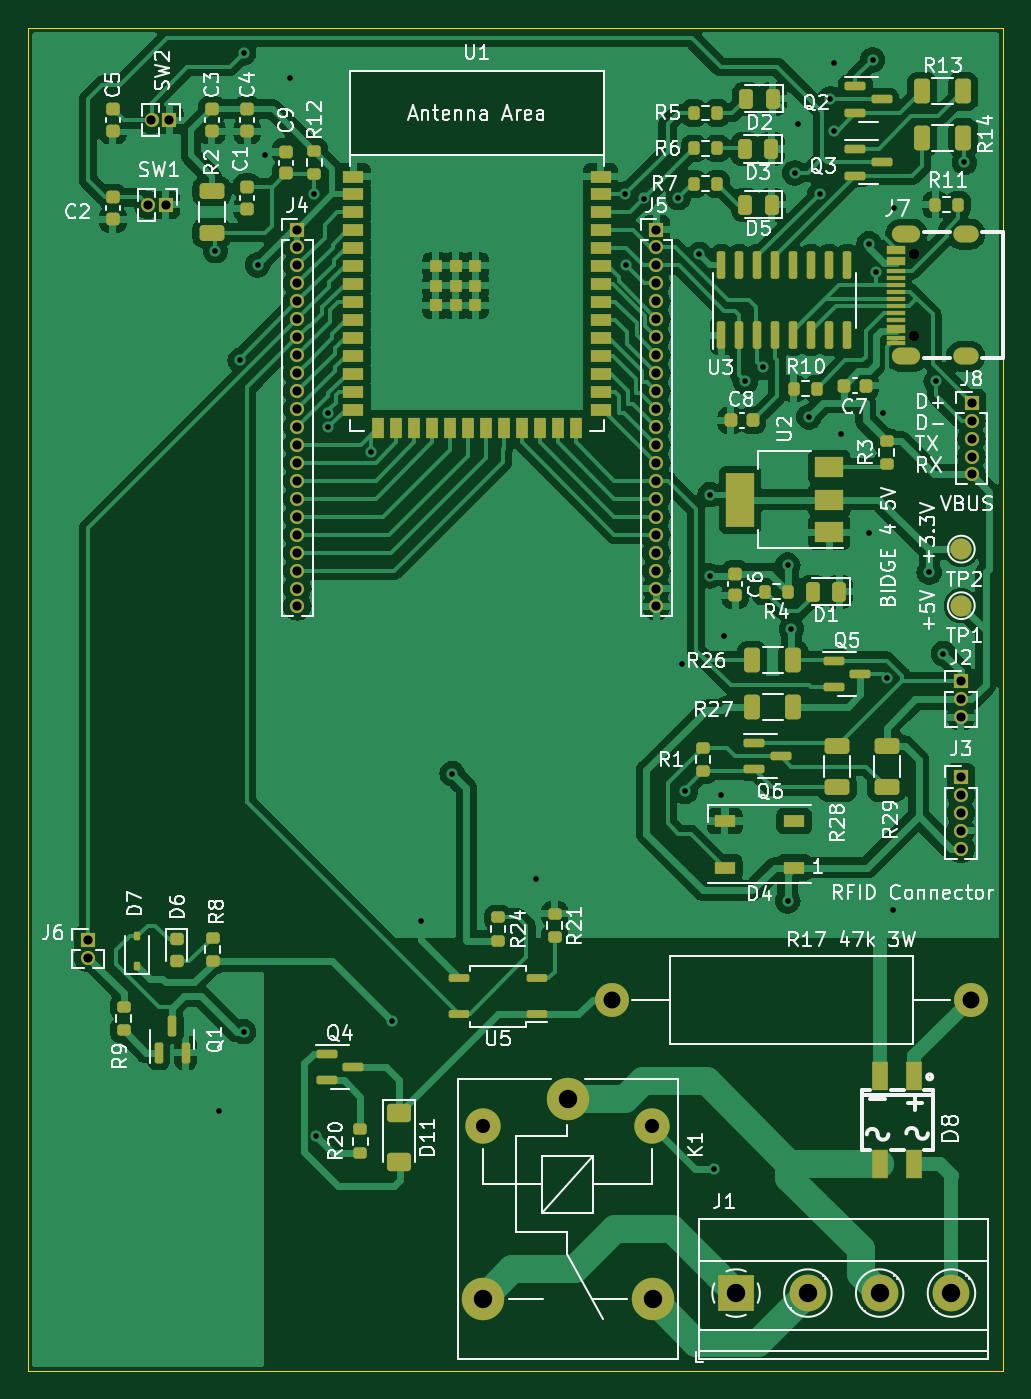
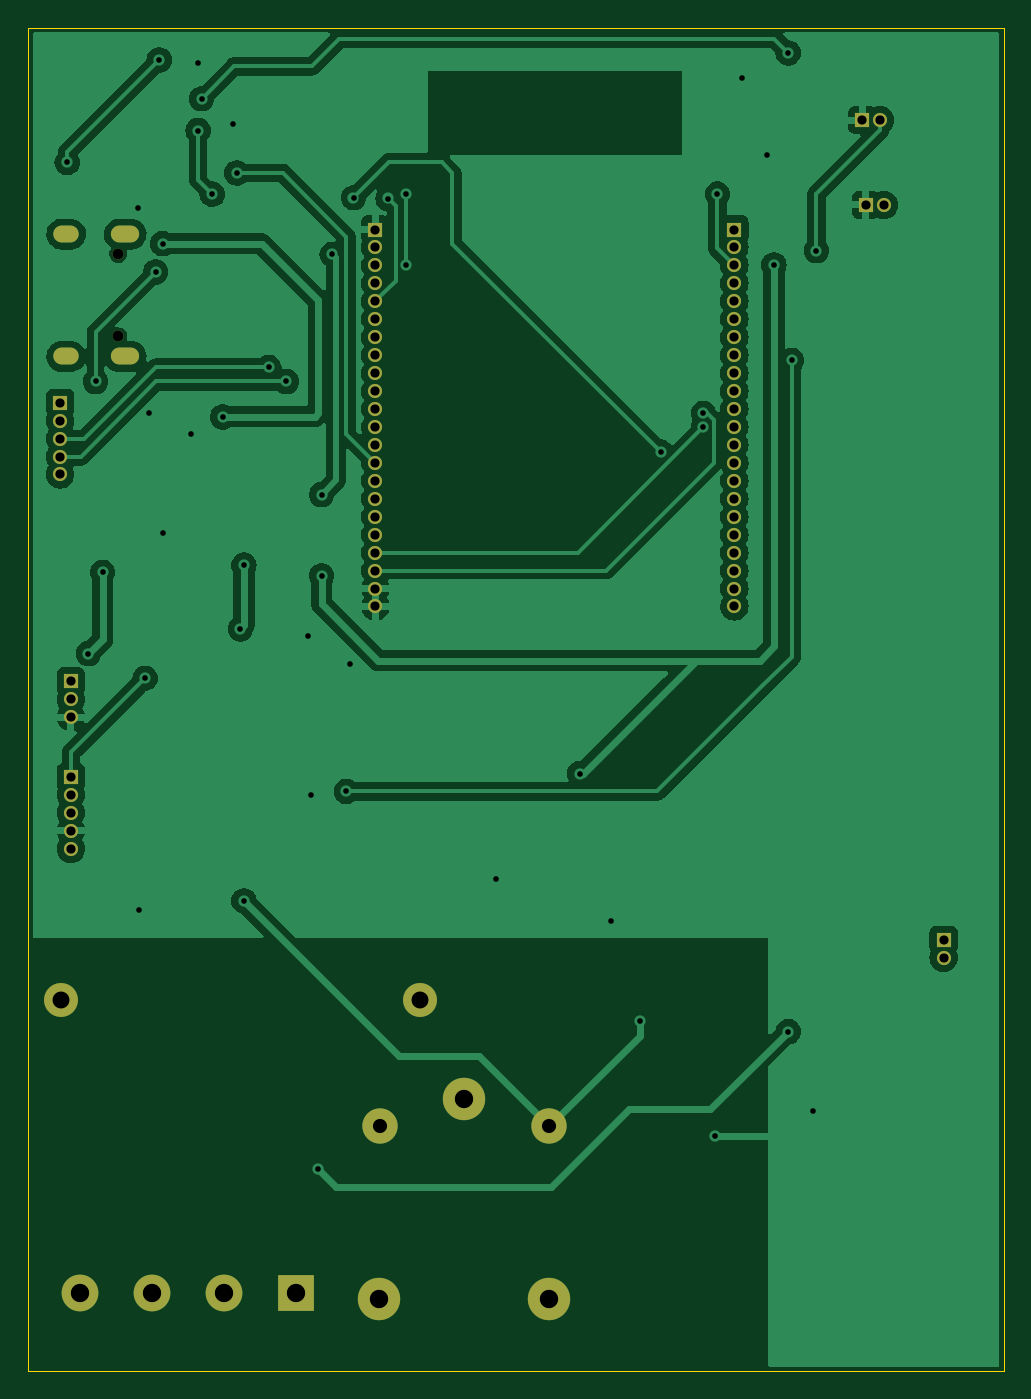
Circuit board: 11 layer files. Board 69.0 x 95.0 mm.
- bottom_copper: LAS_V1-CuBottom.gbr (99707 bytes)
- top_copper: LAS_V1-CuTop.gbr (219421 bytes)
- outline: LAS_V1-EdgeCuts.gbr (603 bytes)
- bottom_mask: LAS_V1-MaskBottom.gbr (3082 bytes)
- top_mask: LAS_V1-MaskTop.gbr (11757 bytes)
- drill: LAS_V1-NPTH.drl (365 bytes)
- drill: LAS_V1-PTH.drl (2849 bytes)
- paste: LAS_V1-PasteBottom.gbr (632 bytes)
- paste: LAS_V1-PasteTop.gbr (24039 bytes)
- bottom_silk: LAS_V1-SilkBottom.gbr (3085 bytes)
- top_silk: LAS_V1-SilkTop.gbr (132560 bytes)

=== bottom_copper: LAS_V1-CuBottom.gbr (99707 bytes, source omitted) ===
=== top_copper: LAS_V1-CuTop.gbr (219421 bytes, source omitted) ===
=== outline: LAS_V1-EdgeCuts.gbr ===
%TF.GenerationSoftware,KiCad,Pcbnew,7.0.1*%
%TF.CreationDate,2023-08-30T08:57:10+02:00*%
%TF.ProjectId,LAS_V1,4c41535f-5631-42e6-9b69-6361645f7063,rev?*%
%TF.SameCoordinates,Original*%
%TF.FileFunction,Profile,NP*%
%FSLAX46Y46*%
G04 Gerber Fmt 4.6, Leading zero omitted, Abs format (unit mm)*
G04 Created by KiCad (PCBNEW 7.0.1) date 2023-08-30 08:57:10*
%MOMM*%
%LPD*%
G01*
G04 APERTURE LIST*
%TA.AperFunction,Profile*%
%ADD10C,0.100000*%
%TD*%
G04 APERTURE END LIST*
D10*
X90000000Y-55000000D02*
X159000000Y-55000000D01*
X159000000Y-150000000D01*
X90000000Y-150000000D01*
X90000000Y-55000000D01*
M02*

=== bottom_mask: LAS_V1-MaskBottom.gbr ===
%TF.GenerationSoftware,KiCad,Pcbnew,7.0.1*%
%TF.CreationDate,2023-08-30T08:57:10+02:00*%
%TF.ProjectId,LAS_V1,4c41535f-5631-42e6-9b69-6361645f7063,rev?*%
%TF.SameCoordinates,Original*%
%TF.FileFunction,Soldermask,Bot*%
%TF.FilePolarity,Negative*%
%FSLAX46Y46*%
G04 Gerber Fmt 4.6, Leading zero omitted, Abs format (unit mm)*
G04 Created by KiCad (PCBNEW 7.0.1) date 2023-08-30 08:57:10*
%MOMM*%
%LPD*%
G01*
G04 APERTURE LIST*
%ADD10C,0.750000*%
%ADD11O,2.000000X1.200000*%
%ADD12O,1.800000X1.200000*%
%ADD13R,1.000000X1.000000*%
%ADD14O,1.000000X1.000000*%
%ADD15R,2.600000X2.600000*%
%ADD16C,2.600000*%
%ADD17C,2.400000*%
%ADD18O,2.400000X2.400000*%
%ADD19C,3.000000*%
%ADD20C,2.500000*%
G04 APERTURE END LIST*
D10*
%TO.C,J7*%
X152645500Y-76800000D03*
X152645500Y-71000000D03*
D11*
X152145500Y-78225000D03*
X152145500Y-69575000D03*
D12*
X156325500Y-69575000D03*
X156325500Y-78225000D03*
%TD*%
D13*
%TO.C,SW1*%
X99750000Y-67510000D03*
D14*
X98480000Y-67510000D03*
%TD*%
D13*
%TO.C,J4*%
X109050000Y-69250000D03*
D14*
X109050000Y-70520000D03*
X109050000Y-71790000D03*
X109050000Y-73060000D03*
X109050000Y-74330000D03*
X109050000Y-75600000D03*
X109050000Y-76870000D03*
X109050000Y-78140000D03*
X109050000Y-79410000D03*
X109050000Y-80680000D03*
X109050000Y-81950000D03*
X109050000Y-83220000D03*
X109050000Y-84490000D03*
X109050000Y-85760000D03*
X109050000Y-87030000D03*
X109050000Y-88300000D03*
X109050000Y-89570000D03*
X109050000Y-90840000D03*
X109050000Y-92110000D03*
X109050000Y-93380000D03*
X109050000Y-94650000D03*
X109050000Y-95920000D03*
%TD*%
D13*
%TO.C,J2*%
X156000000Y-101225000D03*
D14*
X156000000Y-102495000D03*
X156000000Y-103765000D03*
%TD*%
D15*
%TO.C,J1*%
X140090000Y-144500000D03*
D16*
X145170000Y-144500000D03*
X150250000Y-144500000D03*
X155330000Y-144500000D03*
%TD*%
D17*
%TO.C,R17 47k 3W*%
X156700000Y-123750000D03*
D18*
X131300000Y-123750000D03*
%TD*%
D13*
%TO.C,J5*%
X134450000Y-69250000D03*
D14*
X134450000Y-70520000D03*
X134450000Y-71790000D03*
X134450000Y-73060000D03*
X134450000Y-74330000D03*
X134450000Y-75600000D03*
X134450000Y-76870000D03*
X134450000Y-78140000D03*
X134450000Y-79410000D03*
X134450000Y-80680000D03*
X134450000Y-81950000D03*
X134450000Y-83220000D03*
X134450000Y-84490000D03*
X134450000Y-85760000D03*
X134450000Y-87030000D03*
X134450000Y-88300000D03*
X134450000Y-89570000D03*
X134450000Y-90840000D03*
X134450000Y-92110000D03*
X134450000Y-93380000D03*
X134450000Y-94650000D03*
X134450000Y-95920000D03*
%TD*%
D19*
%TO.C,K1*%
X128200000Y-130750000D03*
D20*
X122150000Y-132700000D03*
D19*
X122150000Y-144900000D03*
X134200000Y-144950000D03*
D20*
X134150000Y-132700000D03*
%TD*%
D13*
%TO.C,J6*%
X94250000Y-119500000D03*
D14*
X94250000Y-120770000D03*
%TD*%
D13*
%TO.C,J8*%
X156750000Y-81500000D03*
D14*
X156750000Y-82770000D03*
X156750000Y-84040000D03*
X156750000Y-85310000D03*
X156750000Y-86580000D03*
%TD*%
D13*
%TO.C,J3*%
X156000000Y-107980000D03*
D14*
X156000000Y-109250000D03*
X156000000Y-110520000D03*
X156000000Y-111790000D03*
X156000000Y-113060000D03*
%TD*%
D13*
%TO.C,SW2*%
X100000000Y-61510000D03*
D14*
X98730000Y-61510000D03*
%TD*%
M02*

=== top_mask: LAS_V1-MaskTop.gbr (11757 bytes, source omitted) ===
=== drill: LAS_V1-NPTH.drl ===
M48
; DRILL file {KiCad 7.0.1} date Wed Aug 30 08:57:10 2023
; FORMAT={-:-/ absolute / inch / decimal}
; #@! TF.CreationDate,2023-08-30T08:57:10+02:00
; #@! TF.GenerationSoftware,Kicad,Pcbnew,7.0.1
; #@! TF.FileFunction,NonPlated,1,2,NPTH
FMAT,2
INCH
; #@! TA.AperFunction,NonPlated,NPTH,ComponentDrill
T1C0.0295
%
G90
G05
T1
X6.0097Y-2.7953
X6.0097Y-3.0236
T0
M30

=== drill: LAS_V1-PTH.drl ===
M48
; DRILL file {KiCad 7.0.1} date Wed Aug 30 08:57:10 2023
; FORMAT={-:-/ absolute / inch / decimal}
; #@! TF.CreationDate,2023-08-30T08:57:10+02:00
; #@! TF.GenerationSoftware,Kicad,Pcbnew,7.0.1
; #@! TF.FileFunction,Plated,1,2,PTH
FMAT,2
INCH
; #@! TA.AperFunction,Plated,PTH,ViaDrill
T1C0.0157
; #@! TA.AperFunction,Plated,PTH,ComponentDrill
T2C0.0256
; #@! TA.AperFunction,Plated,PTH,ComponentDrill
T3C0.0315
; #@! TA.AperFunction,Plated,PTH,ComponentDrill
T4C0.0394
; #@! TA.AperFunction,Plated,PTH,ComponentDrill
T5C0.0472
; #@! TA.AperFunction,Plated,PTH,ComponentDrill
T6C0.0512
%
G90
G05
T1
X4.065Y-2.7854
X4.0748Y-5.1811
X4.1339Y-3.0906
X4.1437Y-2.2343
X4.1437Y-4.9606
X4.1831Y-2.8248
X4.2028Y-2.5197
X4.2717Y-2.3031
X4.3406Y-2.628
X4.3465Y-5.252
X4.3799Y-3.2382
X4.3799Y-3.2776
X4.498Y-3.3465
X4.5571Y-4.9311
X4.6378Y-4.6535
X4.7244Y-4.2421
X4.9567Y-4.5354
X5.2067Y-2.628
X5.2087Y-2.8251
X5.2581Y-2.64
X5.3543Y-2.6378
X5.3642Y-3.937
X5.374Y-4.2913
X5.4134Y-2.7953
X5.4429Y-3.4646
X5.4429Y-3.6909
X5.4528Y-5.3445
X5.4724Y-4.3012
X5.4823Y-3.8583
X5.5413Y-3.1496
X5.5906Y-3.1102
X5.6594Y-3.6614
X5.6594Y-4.5965
X5.6693Y-3.8386
X5.6791Y-2.5689
X5.689Y-2.4311
X5.7185Y-3.248
X5.748Y-2.628
X5.7776Y-2.3622
X5.7874Y-2.2638
X5.7874Y-2.4508
X5.8071Y-3.2972
X5.8858Y-2.7657
X5.8858Y-3.5728
X5.8957Y-2.2539
X5.9055Y-2.8445
X5.9252Y-3.2382
X5.935Y-3.9764
X5.9528Y-4.622
X5.9547Y-2.6673
X6.0531Y-3.6811
X6.0728Y-3.1496
X6.0925Y-3.9075
X6.1516Y-2.5394
T2
X3.7106Y-4.7047
X3.7106Y-4.7547
X3.8772Y-2.6579
X3.887Y-2.4217
X3.9272Y-2.6579
X3.937Y-2.4217
X4.2933Y-2.7264
X4.2933Y-2.7764
X4.2933Y-2.8264
X4.2933Y-2.8764
X4.2933Y-2.9264
X4.2933Y-2.9764
X4.2933Y-3.0264
X4.2933Y-3.0764
X4.2933Y-3.1264
X4.2933Y-3.1764
X4.2933Y-3.2264
X4.2933Y-3.2764
X4.2933Y-3.3264
X4.2933Y-3.3764
X4.2933Y-3.4264
X4.2933Y-3.4764
X4.2933Y-3.5264
X4.2933Y-3.5764
X4.2933Y-3.6264
X4.2933Y-3.6764
X4.2933Y-3.7264
X4.2933Y-3.7764
X5.2933Y-2.7264
X5.2933Y-2.7764
X5.2933Y-2.8264
X5.2933Y-2.8764
X5.2933Y-2.9264
X5.2933Y-2.9764
X5.2933Y-3.0264
X5.2933Y-3.0764
X5.2933Y-3.1264
X5.2933Y-3.1764
X5.2933Y-3.2264
X5.2933Y-3.2764
X5.2933Y-3.3264
X5.2933Y-3.3764
X5.2933Y-3.4264
X5.2933Y-3.4764
X5.2933Y-3.5264
X5.2933Y-3.5764
X5.2933Y-3.6264
X5.2933Y-3.6764
X5.2933Y-3.7264
X5.2933Y-3.7764
X6.1417Y-3.9852
X6.1417Y-4.0352
X6.1417Y-4.0852
X6.1417Y-4.2512
X6.1417Y-4.3012
X6.1417Y-4.3512
X6.1417Y-4.4012
X6.1417Y-4.4512
X6.1713Y-3.2087
X6.1713Y-3.2587
X6.1713Y-3.3087
X6.1713Y-3.3587
X6.1713Y-3.4087
T4
X4.8091Y-5.2244
X5.2815Y-5.2244
T5
X5.1693Y-4.872
X6.1693Y-4.872
T6
X4.8091Y-5.7047
X5.0472Y-5.1476
X5.2835Y-5.7067
X5.5154Y-5.689
X5.7154Y-5.689
X5.9154Y-5.689
X6.1154Y-5.689
T3
G00X5.9742Y-2.7392
M15
G01X6.0057Y-2.7392
M16
G05
G00X5.9742Y-3.0797
M15
G01X6.0057Y-3.0797
M16
G05
G00X6.1427Y-2.7392
M15
G01X6.1664Y-2.7392
M16
G05
G00X6.1427Y-3.0797
M15
G01X6.1664Y-3.0797
M16
G05
T0
M30

=== paste: LAS_V1-PasteBottom.gbr ===
%TF.GenerationSoftware,KiCad,Pcbnew,7.0.1*%
%TF.CreationDate,2023-08-30T08:57:10+02:00*%
%TF.ProjectId,LAS_V1,4c41535f-5631-42e6-9b69-6361645f7063,rev?*%
%TF.SameCoordinates,Original*%
%TF.FileFunction,Paste,Bot*%
%TF.FilePolarity,Positive*%
%FSLAX46Y46*%
G04 Gerber Fmt 4.6, Leading zero omitted, Abs format (unit mm)*
G04 Created by KiCad (PCBNEW 7.0.1) date 2023-08-30 08:57:10*
%MOMM*%
%LPD*%
G01*
G04 APERTURE LIST*
%ADD10O,2.000000X1.200000*%
%ADD11O,1.800000X1.200000*%
G04 APERTURE END LIST*
D10*
%TO.C,J7*%
X152145500Y-78225000D03*
X152145500Y-69575000D03*
D11*
X156325500Y-69575000D03*
X156325500Y-78225000D03*
%TD*%
M02*

=== paste: LAS_V1-PasteTop.gbr (24039 bytes, source omitted) ===
=== bottom_silk: LAS_V1-SilkBottom.gbr ===
%TF.GenerationSoftware,KiCad,Pcbnew,7.0.1*%
%TF.CreationDate,2023-08-30T08:57:10+02:00*%
%TF.ProjectId,LAS_V1,4c41535f-5631-42e6-9b69-6361645f7063,rev?*%
%TF.SameCoordinates,Original*%
%TF.FileFunction,Legend,Bot*%
%TF.FilePolarity,Positive*%
%FSLAX46Y46*%
G04 Gerber Fmt 4.6, Leading zero omitted, Abs format (unit mm)*
G04 Created by KiCad (PCBNEW 7.0.1) date 2023-08-30 08:57:10*
%MOMM*%
%LPD*%
G01*
G04 APERTURE LIST*
%ADD10C,0.750000*%
%ADD11O,2.000000X1.200000*%
%ADD12O,1.800000X1.200000*%
%ADD13R,1.000000X1.000000*%
%ADD14O,1.000000X1.000000*%
%ADD15R,2.600000X2.600000*%
%ADD16C,2.600000*%
%ADD17C,2.400000*%
%ADD18O,2.400000X2.400000*%
%ADD19C,3.000000*%
%ADD20C,2.500000*%
G04 APERTURE END LIST*
%LPC*%
D10*
%TO.C,J7*%
X152645500Y-76800000D03*
X152645500Y-71000000D03*
D11*
X152145500Y-78225000D03*
X152145500Y-69575000D03*
D12*
X156325500Y-69575000D03*
X156325500Y-78225000D03*
%TD*%
D13*
%TO.C,SW1*%
X99750000Y-67510000D03*
D14*
X98480000Y-67510000D03*
%TD*%
D13*
%TO.C,J4*%
X109050000Y-69250000D03*
D14*
X109050000Y-70520000D03*
X109050000Y-71790000D03*
X109050000Y-73060000D03*
X109050000Y-74330000D03*
X109050000Y-75600000D03*
X109050000Y-76870000D03*
X109050000Y-78140000D03*
X109050000Y-79410000D03*
X109050000Y-80680000D03*
X109050000Y-81950000D03*
X109050000Y-83220000D03*
X109050000Y-84490000D03*
X109050000Y-85760000D03*
X109050000Y-87030000D03*
X109050000Y-88300000D03*
X109050000Y-89570000D03*
X109050000Y-90840000D03*
X109050000Y-92110000D03*
X109050000Y-93380000D03*
X109050000Y-94650000D03*
X109050000Y-95920000D03*
%TD*%
D13*
%TO.C,J2*%
X156000000Y-101225000D03*
D14*
X156000000Y-102495000D03*
X156000000Y-103765000D03*
%TD*%
D15*
%TO.C,J1*%
X140090000Y-144500000D03*
D16*
X145170000Y-144500000D03*
X150250000Y-144500000D03*
X155330000Y-144500000D03*
%TD*%
D17*
%TO.C,R17 47k 3W*%
X156700000Y-123750000D03*
D18*
X131300000Y-123750000D03*
%TD*%
D13*
%TO.C,J5*%
X134450000Y-69250000D03*
D14*
X134450000Y-70520000D03*
X134450000Y-71790000D03*
X134450000Y-73060000D03*
X134450000Y-74330000D03*
X134450000Y-75600000D03*
X134450000Y-76870000D03*
X134450000Y-78140000D03*
X134450000Y-79410000D03*
X134450000Y-80680000D03*
X134450000Y-81950000D03*
X134450000Y-83220000D03*
X134450000Y-84490000D03*
X134450000Y-85760000D03*
X134450000Y-87030000D03*
X134450000Y-88300000D03*
X134450000Y-89570000D03*
X134450000Y-90840000D03*
X134450000Y-92110000D03*
X134450000Y-93380000D03*
X134450000Y-94650000D03*
X134450000Y-95920000D03*
%TD*%
D19*
%TO.C,K1*%
X128200000Y-130750000D03*
D20*
X122150000Y-132700000D03*
D19*
X122150000Y-144900000D03*
X134200000Y-144950000D03*
D20*
X134150000Y-132700000D03*
%TD*%
D13*
%TO.C,J6*%
X94250000Y-119500000D03*
D14*
X94250000Y-120770000D03*
%TD*%
D13*
%TO.C,J8*%
X156750000Y-81500000D03*
D14*
X156750000Y-82770000D03*
X156750000Y-84040000D03*
X156750000Y-85310000D03*
X156750000Y-86580000D03*
%TD*%
D13*
%TO.C,J3*%
X156000000Y-107980000D03*
D14*
X156000000Y-109250000D03*
X156000000Y-110520000D03*
X156000000Y-111790000D03*
X156000000Y-113060000D03*
%TD*%
D13*
%TO.C,SW2*%
X100000000Y-61510000D03*
D14*
X98730000Y-61510000D03*
%TD*%
M02*

=== top_silk: LAS_V1-SilkTop.gbr (132560 bytes, source omitted) ===
